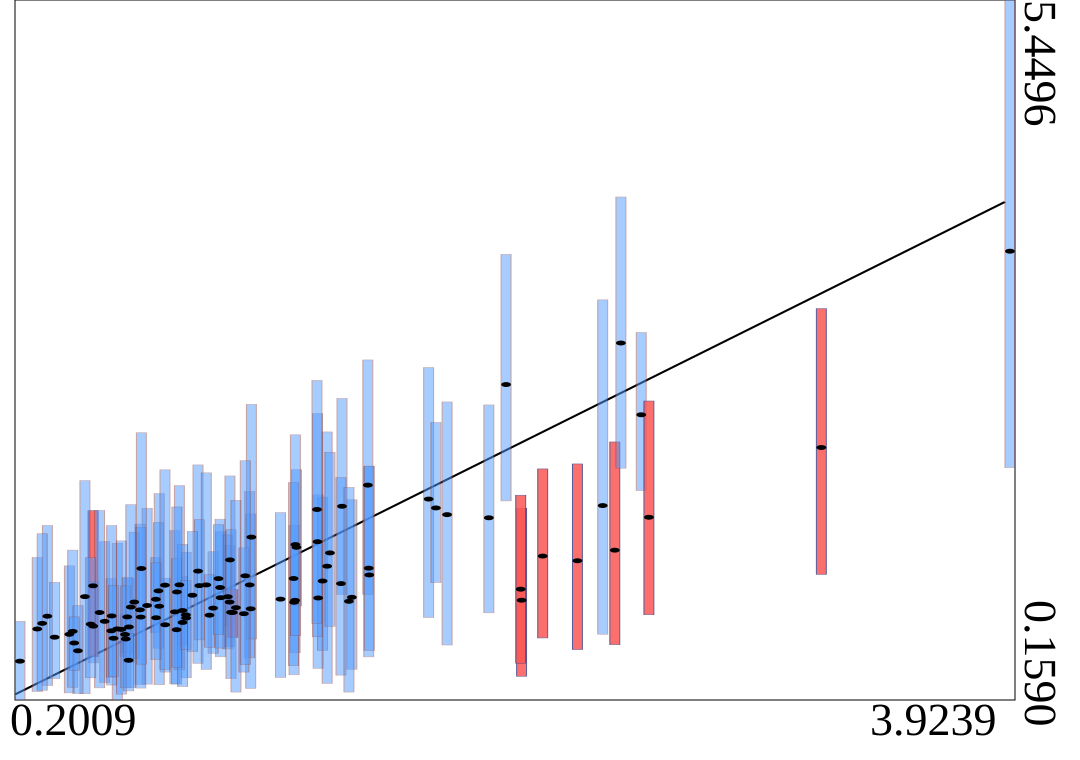

The table this chart was drawn from, first rows:
truth	estimates	95HPDlow	95HPDup
0.4759	1.022	0.486	1.59
1.069	0.8483	0.2468	1.565
2.297	1.211	0.5401	1.943
0.9906	1.218	0.7181	1.852
0.2659	0.6958	0.223	1.237
0.747	0.7276	0.3701	1.08
0.8706	1.133	0.4361	1.936
1.513	1.155	0.4847	1.925
1.738	1.677	0.7822	2.672
1.412	1.623	0.9568	2.439
0.304	0.7923	0.2678	1.479
0.6792	0.8732	0.279	1.609
1.449	0.9351	0.391	1.672
0.3867	0.6555	0.2127	1.173
0.9894	0.8992	0.5621	1.328
0.3994	0.6776	0.2548	1.292
0.5963	0.6542	0.488	0.8096
1.001	0.8204	0.6325	0.9933
0.6523	0.8402	0.2761	1.488
0.5196	0.7535	0.2906	1.356
0.826	0.7786	0.3268	1.276
0.6309	0.8993	0.4708	1.428
0.2846	0.7382	0.2325	1.416
0.4768	0.7172	0.4396	1.052
0.5443	0.6816	0.3302	1.076
2.392	1.628	0.6561	3.183
3.924	3.551	1.915	5.45
0.7836	0.8252	0.2812	1.44
2.438	1.291	0.577	2.109
0.8756	1.023	0.6131	1.523
1.241	1.313	0.8696	1.9
0.5669	0.6963	0.1597	1.344
2.087	0.913	0.3385	1.609
1.408	1.039	0.3469	1.84
1.181	0.9213	0.3295	1.576
1.322	0.93	0.3983	1.709
1.065	1.029	0.4775	1.736
0.5458	0.7944	0.2721	1.478
0.9555	0.9322	0.4855	1.431
1.232	0.8974	0.3494	1.479
0.7121	0.9203	0.6676	1.236
0.8119	0.8351	0.5751	1.09
0.9827	0.9395	0.5451	1.407
0.5005	0.8201	0.2507	1.592
0.9274	0.8534	0.5116	1.28
0.9537	1.009	0.5515	1.526
0.9017	1.029	0.3905	1.876
0.6107	0.711	0.4409	1.08
1.071	1.39	0.6201	2.394
2.029	2.543	1.664	3.527
0.8004	1.029	0.3861	1.779
2.537	2.315	1.742	2.937
0.7247	0.8675	0.2745	1.72
1.236	0.9121	0.5164	1.287
0.79	0.6902	0.2789	1.228
0.9946	0.8217	0.3201	1.446
0.8124	0.745	0.2599	1.335
2.461	2.857	1.911	3.961
0.7911	0.9754	0.4061	1.618
1.339	1.058	0.534	1.693
... 40 more rows
